Run: headless pygame with SDL's dummy video driver; simulated clock (each Clock.tick advances the game by its frame time, no real sleeping); random seed 0; keys injected as events and as key.get_pressed() state; no mouse input.
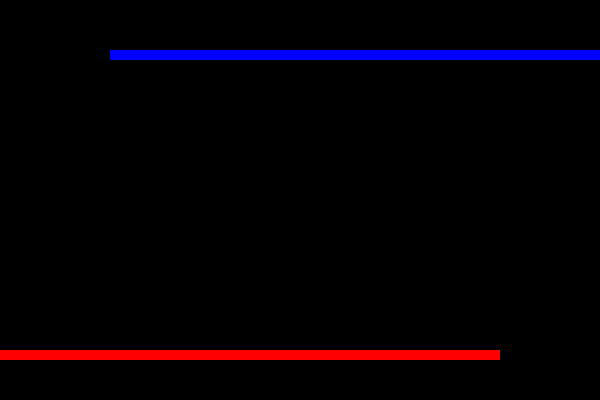
Frame 1 of 1 · flips 1–60 · no input (game ended)

The pygame program that drew these frames:

import pygame
import random

pygame.init()

# Screen dimensions
width = 600
height = 400
screen = pygame.display.set_mode((width, height))
pygame.display.set_caption('Tron Game with AI')

# Colors
white = (255, 255, 255)
blue = (0, 0, 255)
red = (255, 0, 0)
black = (0, 0, 0)

# Game settings
block_size = 10
speed = 10

clock = pygame.time.Clock()

# Player and AI starting positions
player_pos = [100, 50]
ai_pos = [500, 350]

# Movement vectors
player_mov = [block_size, 0]
ai_mov = [-block_size, 0]

# Trails
player_trail = []
ai_trail = []

# Font for end game message
font = pygame.font.SysFont(None, 35)

def draw_trails(trails, color):
    for block in trails:
        pygame.draw.rect(screen, color, [block[0], block[1], block_size, block_size])

def message(msg, color):
    screen.fill(black)
    msg = font.render(msg, True, color)
    screen.blit(msg, [width / 6, height / 2])
    pygame.display.update()
    pygame.time.wait(2000)

def is_collision(x, y, trail, walls=True):
    if walls and (x < 0 or x >= width or y < 0 or y >= height):
        return True
    return [x, y] in trail

def ai_move(ai_pos, ai_mov, player_trail, ai_trail):
    # Check for immediate collision in the current direction
    next_pos = [ai_pos[0] + ai_mov[0], ai_pos[1] + ai_mov[1]]
    if is_collision(next_pos[0], next_pos[1], player_trail + ai_trail[:-1]):
        # Try to turn left
        new_mov = [-ai_mov[1], ai_mov[0]]
        next_pos = [ai_pos[0] + new_mov[0], ai_pos[1] + new_mov[1]]
        if not is_collision(next_pos[0], next_pos[1], player_trail + ai_trail[:-1]):
            return new_mov
        
        # If left is not an option, try to turn right
        new_mov = [ai_mov[1], -ai_mov[0]]
        next_pos = [ai_pos[0] + new_mov[0], ai_pos[1] + new_mov[1]]
        if not is_collision(next_pos[0], next_pos[1], player_trail + ai_trail[:-1]):
            return new_mov

        # No move is possible (trapped), continue forward and lose
        return ai_mov
    else:
        # No immediate collision, continue in the same direction
        return ai_mov

def game_loop():
    global player_pos, player_mov, ai_pos, ai_mov
    game_over = False

    while not game_over:
        for event in pygame.event.get():
            if event.type == pygame.QUIT:
                game_over = True
            elif event.type == pygame.KEYDOWN:
                if event.key == pygame.K_LEFT:
                    player_mov = [-block_size, 0]
                elif event.key == pygame.K_RIGHT:
                    player_mov = [block_size, 0]
                elif event.key == pygame.K_UP:
                    player_mov = [0, -block_size]
                elif event.key == pygame.K_DOWN:
                    player_mov = [0, block_size]

        
        player_pos[0] += player_mov[0]
        player_pos[1] += player_mov[1]
        player_trail.append(list(player_pos))

        
        ai_mov = ai_move(ai_pos, ai_mov, player_trail, ai_trail)
        ai_pos[0] += ai_mov[0]
        ai_pos[1] += ai_mov[1]
        ai_trail.append(list(ai_pos))

        
        if (player_pos in player_trail[:-1] or
            player_pos in ai_trail or
            player_pos[0] < 0 or player_pos[0] >= width or
            player_pos[1] < 0 or player_pos[1] >= height):
            message("Player lost!", red)
            game_over = True

        if (ai_pos in ai_trail[:-1] or
            ai_pos in player_trail or
            ai_pos[0] < 0 or ai_pos[0] >= width or
            ai_pos[1] < 0 or ai_pos[1] >= height):
            message("AI lost!", blue)
            game_over = True
        screen.fill(black)

        
        draw_trails(player_trail, blue)
        draw_trails(ai_trail, red)

        
        pygame.display.update()

        
        if game_over:
            break

        clock.tick(speed)

    # Quit the game
    pygame.quit()
    quit()

# Start the game
game_loop()
